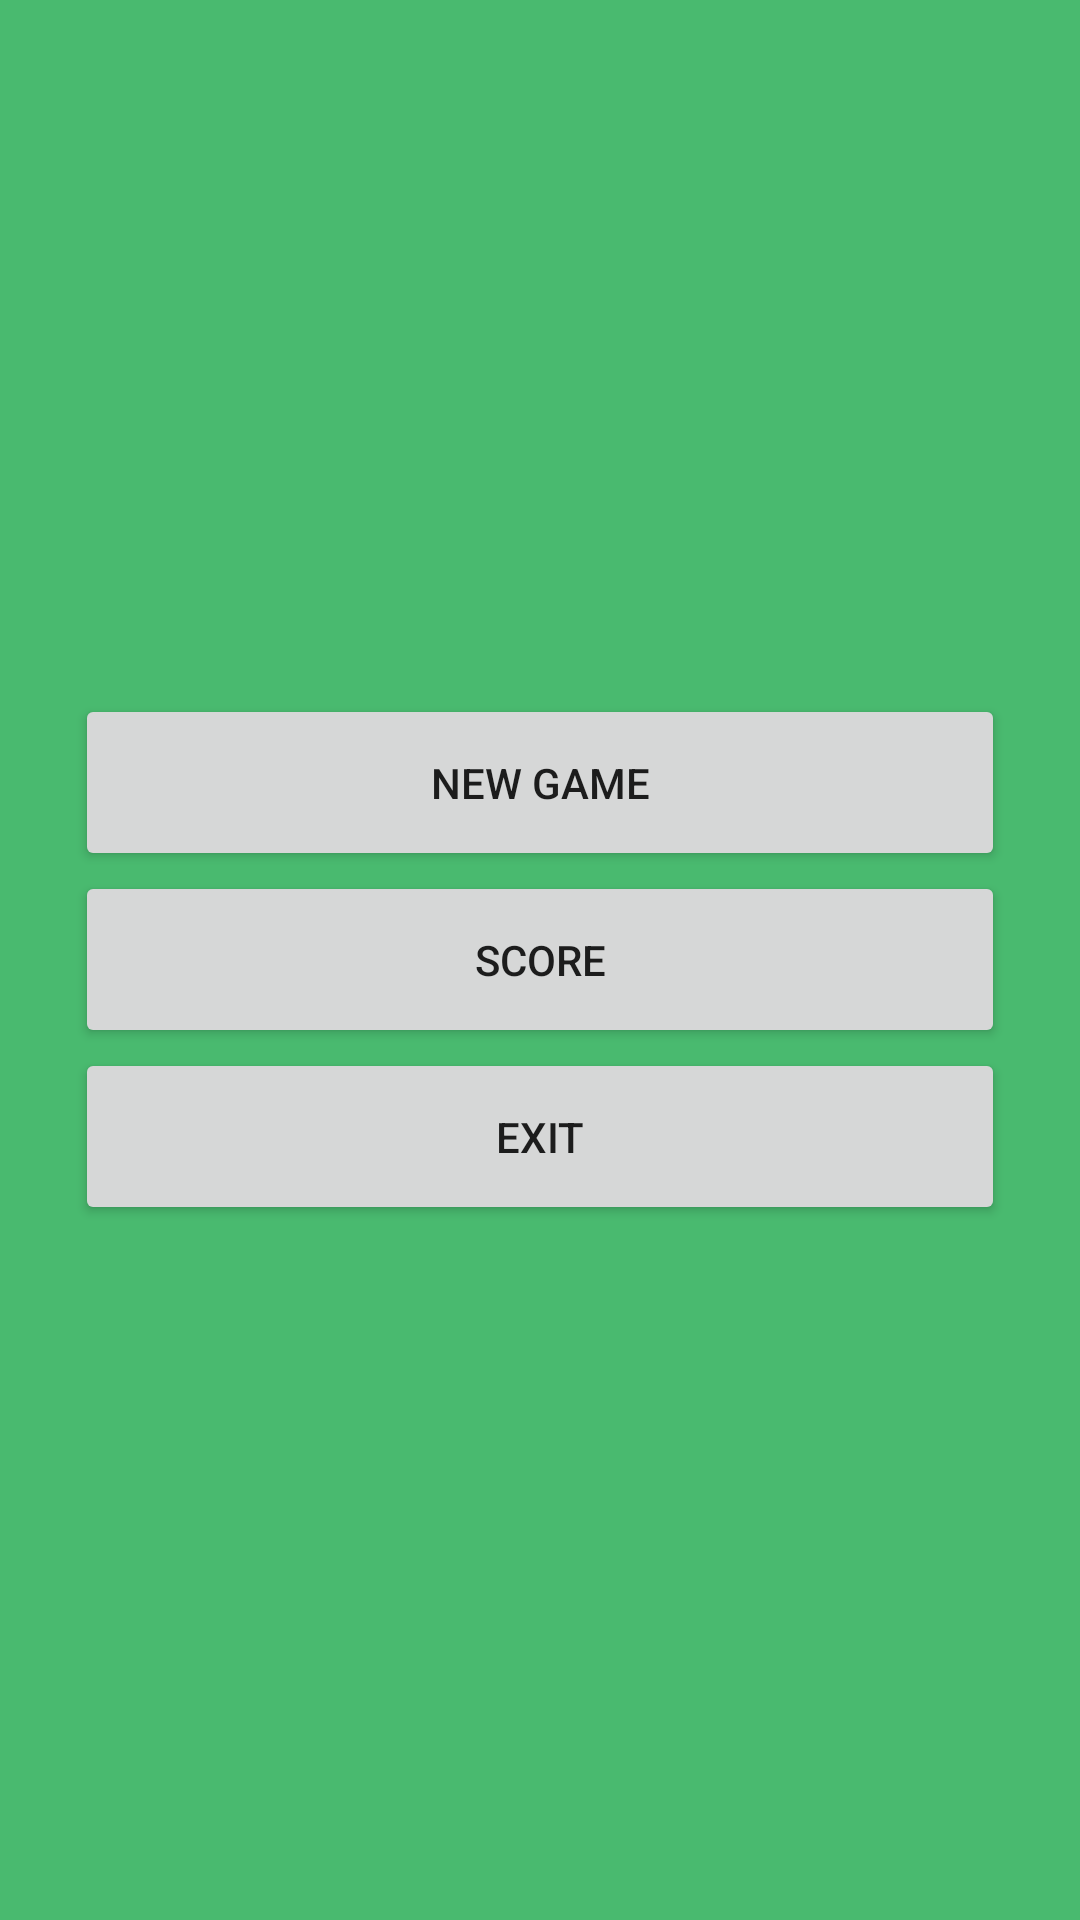

Android layout source for this screen:
<!-- AndroidManifest.xml: fallback theme Theme.MaterialComponents.DayNight.NoActionBar -->
<!-- res/layout/main.xml -->
<?xml version="1.0" encoding="utf-8"?>

<LinearLayout xmlns:android="http://schemas.android.com/apk/res/android"
    android:layout_width="fill_parent"
    android:layout_height="fill_parent"
    android:gravity="center_vertical"
    android:orientation="vertical" >

   <LinearLayout
       android:id="@+id/layout1"
        android:layout_width="match_parent"
        android:layout_height="match_parent"
        android:orientation="vertical"
        android:gravity="center"
        android:padding="25dp"
        android:background="#49BA6F"
        >

         <Button
             android:id="@+id/button_NewGame"
             android:layout_width="match_parent"
             android:layout_height="wrap_content"
             android:padding="20dp"
             android:text="@string/button_newGame" />

        <Button
            android:id="@+id/button_Score"
            android:layout_width="match_parent"
            android:layout_height="wrap_content"
            android:padding="20dp"
            android:text="@string/button_score" />

         <Button
             android:id="@+id/button_Exit"
             android:layout_width="match_parent"
             android:layout_height="wrap_content"
             android:padding="20dp"
             android:text="@string/button_exit" />

    </LinearLayout>


</LinearLayout>
<!-- resources referenced by this layout -->
<resources>
  <string name="button_exit">Exit</string>
  <string name="button_newGame">New Game</string>
  <string name="button_score">Score</string>
</resources>
